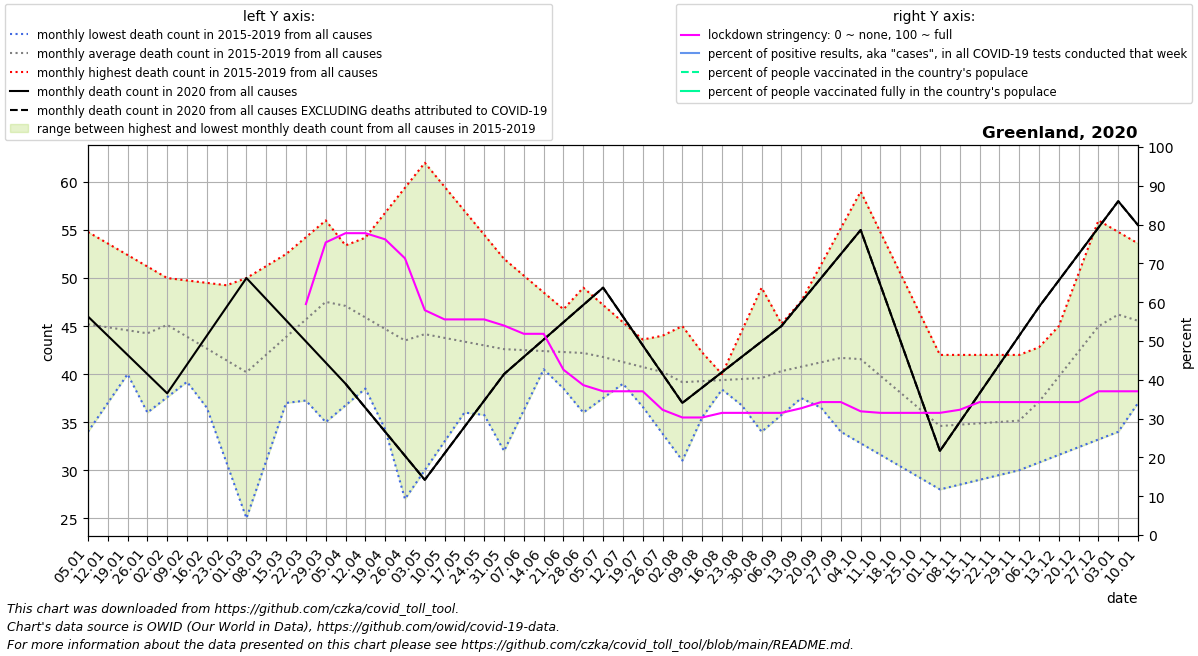

Data behind this chart, as committed beside it:
date, location, time_unit, time, deaths_2010_all_ages, deaths_2011_all_ages, deaths_2012_all_ages, deaths_2013_all_ages, deaths_2014_all_ages, deaths_2015_all_ages, deaths_2016_all_ages, deaths_2017_all_ages, deaths_2018_all_ages, deaths_2019_all_ages, deaths_2020_all_ages, deaths_2021_all_ages, new_deaths, new_cases_smoothed, new_tests_smoothed, stringency_index, people_vaccinated, people_fully_vaccinated, population, positive_test_percent
2020-01-05, Greenland, monthly, 1, , , , , , , 48.75, 54.8, 43.2, 34.0, 46.0, 55.5, , , , , , , , 
2020-01-12, Greenland, monthly, 2, , , , , , , 44.5, 53.6, 44.4, 37.0, 44.0, 53.0, , , , , , , , 
2020-01-19, Greenland, monthly, 3, , , , , , , 40.25, 52.4, 45.6, 40.0, 42.0, 50.5, , , , , , , , 
2020-01-26, Greenland, monthly, 4, , , , , , , 36.0, 51.2, 46.8, 43.0, 40.0, 48.0, , , , , , , , 
2020-02-02, Greenland, monthly, 5, , , , , , 44.0, 37.6, 50.0, 48.0, 46.0, 38.0, 49.25, , , , , , , , 
2020-02-09, Greenland, monthly, 6, , , , , , 41.25, 39.2, 49.75, 42.25, 47.0, 41.0, 50.5, , , , , , , , 
2020-02-16, Greenland, monthly, 7, , , , , , 38.5, 40.8, 49.5, 36.5, 48.0, 44.0, 51.75, , , , , , , , 
2020-02-23, Greenland, monthly, 8, , , , , , 35.75, 42.4, 49.25, 30.75, 49.0, 47.0, 53.0, , , , , , , , 
2020-03-01, Greenland, monthly, 9, , , , , , 33.0, 44.0, 49.0, 25.0, 50.0, 50.0, 50.2, , , , , , , , 
2020-03-08, Greenland, monthly, 10, , , , , , 35.4, 41.75, 50.75, 31.0, 51.25, 47.8, 47.4, , , , , , , , 
2020-03-15, Greenland, monthly, 11, , , , , , 37.8, 39.5, 52.5, 37.0, 52.5, 45.6, 44.6, , , , , , , , 
2020-03-22, Greenland, monthly, 12, , , , , , 40.2, 37.25, 54.25, 43.0, 53.75, 43.4, 41.8, , 0.4285, , 59.52, , , 56868, 
2020-03-29, Greenland, monthly, 13, , , , , , 42.6, 35.0, 56.0, 49.0, 55.0, 41.2, 39.0, , 0.7754, , 75.4, , , 56868, 
2020-04-05, Greenland, monthly, 14, , , , , , 45.0, 36.75, 48.75, 51.6, 53.4, 39.0, 41.0, 0.0, 0.4284, , 77.78, , , 56868, 
2020-04-12, Greenland, monthly, 15, , , , , , 43.5, 38.5, 41.5, 54.2, 51.8, 36.5, 43.0, 0.0, 0.1021, , 77.78, , , 56868, 
2020-04-19, Greenland, monthly, 16, , , , , , 42.0, 40.25, 34.25, 56.8, 50.2, 34.0, 45.0, 0.0, 0.0, , 76.19, , , 56868, 
2020-04-26, Greenland, monthly, 17, , , , , , 40.5, 42.0, 27.0, 59.4, 48.6, 31.5, 47.0, 0.0, 0.0, , 71.3, , , 56868, 
2020-05-03, Greenland, monthly, 18, , , , , , 39.0, 42.8, 30.0, 62.0, 47.0, 29.0, 43.0, 0.0, 0.0, , 57.94, , , 56868, 
2020-05-10, Greenland, monthly, 19, , , , , , 39.5, 43.6, 33.0, 59.5, 43.25, 31.75, 39.0, 0.0, 0.0, , 55.56, , , 56868, 
2020-05-17, Greenland, monthly, 20, , , , , , 40.0, 44.4, 36.0, 57.0, 39.5, 34.5, 35.0, 0.0, 0.0, , 55.56, , , 56868, 
2020-05-24, Greenland, monthly, 21, , , , , , 40.5, 45.2, 39.0, 54.5, 35.75, 37.25, 31.0, 0.0, 0.02043, , 55.56, , , 56868, 
2020-05-31, Greenland, monthly, 22, , , , , , 41.0, 46.0, 42.0, 52.0, 32.0, 40.0, 27.0, 0.0, 0.2247, , 53.97, , , 56868, 
2020-06-07, Greenland, monthly, 23, , , , , , 41.0, 43.5, 41.5, 50.25, 36.25, 41.8, 31.0, 0.0, 0.04086, , 51.85, , , 56868, 
2020-06-14, Greenland, monthly, 24, , , , , , 41.0, 41.0, 41.0, 48.5, 40.5, 43.6, 35.0, 0.0, 0.0, , 51.85, , , 56868, 
2020-06-21, Greenland, monthly, 25, , , , , , 41.0, 38.5, 40.5, 46.75, 44.75, 45.4, 39.0, 0.0, 0.0, , 42.59, , , 56868, 
2020-06-28, Greenland, monthly, 26, , , , , , 41.0, 36.0, 40.0, 45.0, 49.0, 47.2, 43.0, 0.0, 0.0, , 38.63, , , 56868, 
2020-07-05, Greenland, monthly, 27, , , , , , 41.0, 37.5, 41.0, 42.2, 47.2, 49.0, 46.5, 0.0, 0.0, , 37.04, , , 56868, 
2020-07-12, Greenland, monthly, 28, , , , , , 40.5, 39.0, 42.0, 39.4, 45.4, 46.0, 50.0, 0.0, 0.0, , 37.04, , , 56868, 
2020-07-19, Greenland, monthly, 29, , , , , , 40.0, 40.5, 43.0, 36.6, 43.6, 43.0, 53.5, 0.0, 0.0, , 37.04, , , 56868, 
2020-07-26, Greenland, monthly, 30, , , , , , 39.5, 42.0, 44.0, 33.8, 41.8, 40.0, 57.0, 0.0, 0.0, , 32.27, , , 56868, 
2020-08-02, Greenland, monthly, 31, , , , , , 39.0, 40.8, 45.0, 31.0, 40.0, 37.0, 55.2, 0.0, 0.143, , 30.29, , , 56868, 
2020-08-09, Greenland, monthly, 32, , , , , , 39.0, 39.6, 42.25, 35.5, 40.0, 38.6, 53.4, 0.0, 0.0, , 30.29, , , 56868, 
2020-08-16, Greenland, monthly, 33, , , , , , 39.0, 38.4, 39.5, 40.0, 40.0, 40.2, 51.6, 0.0, 0.0, , 31.48, , , 56868, 
2020-08-23, Greenland, monthly, 34, , , , , , 39.0, 37.2, 36.75, 44.5, 40.0, 41.8, 49.8, 0.0, 0.0, , 31.48, , , 56868, 
2020-08-30, Greenland, monthly, 35, , , , , , 39.0, 36.0, 34.0, 49.0, 40.0, 43.4, 48.0, 0.0, 0.0, , 31.48, , , 56868, 
2020-09-06, Greenland, monthly, 36, , , , , , 39.0, 37.75, 35.75, 45.25, 43.8, 45.0, 47.75, 0.0, 0.0, , 31.48, , , 56868, 
2020-09-13, Greenland, monthly, 37, , , , , , 37.75, 39.5, 37.5, 41.5, 47.6, 47.5, 47.5, 0.0, 0.0, , 32.67, , , 56868, 
2020-09-20, Greenland, monthly, 38, , , , , , 36.5, 41.25, 39.25, 37.75, 51.4, 50.0, 47.25, 0.0, 0.0, , 34.26, , , 56868, 
2020-09-27, Greenland, monthly, 39, , , , , , 35.25, 43.0, 41.0, 34.0, 55.2, 52.5, 47.0, 0.0, 0.0, , 34.26, , , 56868, 
2020-10-04, Greenland, monthly, 40, , , , , , 34.0, 41.8, 40.2, 32.8, 59.0, 55.0, , 0.0, 0.0, , 31.88, , , 56868, 
2020-10-11, Greenland, monthly, 41, , , , , , 32.75, 40.6, 39.4, 31.6, 54.75, 49.25, , 0.0, 0.1634, , 31.48, , , 56868, 
2020-10-18, Greenland, monthly, 42, , , , , , 31.5, 39.4, 38.6, 30.4, 50.5, 43.5, , 0.0, 0.1226, , 31.48, , , 56868, 
2020-10-25, Greenland, monthly, 43, , , , , , 30.25, 38.2, 37.8, 29.2, 46.25, 37.75, , 0.0, 0.08171, , 31.48, , , 56868, 
2020-11-01, Greenland, monthly, 44, , , , , , 29.0, 37.0, 37.0, 28.0, 42.0, 32.0, , 0.0, 0.06129, , 31.48, , , 56868, 
2020-11-08, Greenland, monthly, 45, , , , , , 30.2, 36.25, 36.75, 28.5, 42.0, 35.0, , 0.0, 0.0, , 32.27, , , 56868, 
2020-11-15, Greenland, monthly, 46, , , , , , 31.4, 35.5, 36.5, 29.0, 42.0, 38.0, , 0.0, 0.08171, , 34.26, , , 56868, 
2020-11-22, Greenland, monthly, 47, , , , , , 32.6, 34.75, 36.25, 29.5, 42.0, 41.0, , 0.0, 0.06129, , 34.26, , , 56868, 
2020-11-29, Greenland, monthly, 48, , , , , , 33.8, 34.0, 36.0, 30.0, 42.0, 44.0, , 0.0, 0.0, , 34.26, , , 56868, 
2020-12-06, Greenland, monthly, 49, , , , , , 35.0, 39.5, 37.5, 30.8, 42.8, 47.0, , 0.0, 0.0, , 34.26, , , 56868, 
2020-12-13, Greenland, monthly, 50, , , , , , 39.5, 45.0, 39.0, 31.6, 43.6, 49.75, , 0.0, 0.1226, , 34.26, , , 56868, 
2020-12-20, Greenland, monthly, 51, , , , , , 44.0, 50.5, 40.5, 32.4, 44.4, 52.5, , 0.0, 0.02043, , 34.26, , , 56868, 
2020-12-27, Greenland, monthly, 52, , , , , , 48.5, 56.0, 42.0, 33.2, 45.2, 55.25, , 0.0, 0.9183, , 37.04, , , 56868, 
2021-01-03, Greenland, monthly, 53, , , , , , 53.0, 54.8, 43.2, 34.0, 46.0, 58.0, , 0.0, 0.1839, , 37.04, , , 56868, 
2021-01-10, Greenland, monthly, 1, , , , , , 48.75, 53.6, 44.4, 37.0, 44.0, 55.5, , 0.0, 0.2043, , 37.04, , , 56868, 
